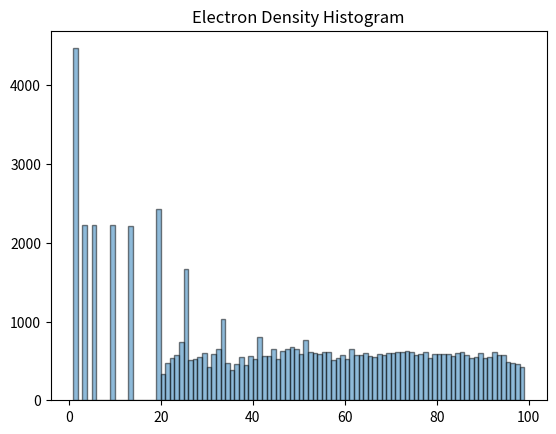
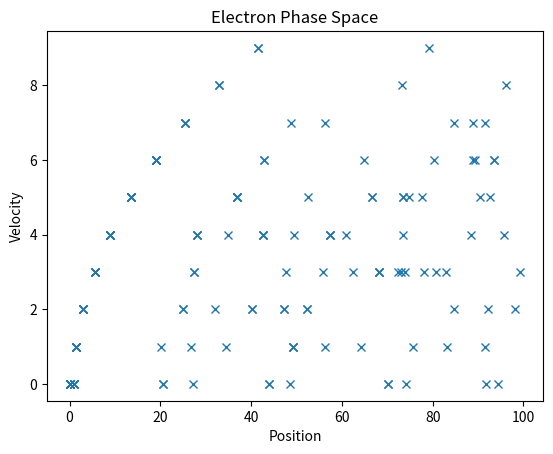
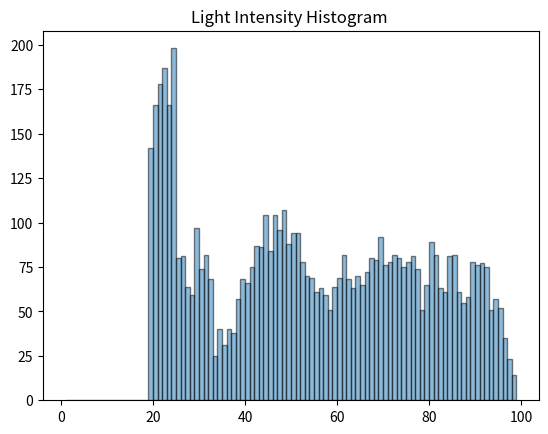
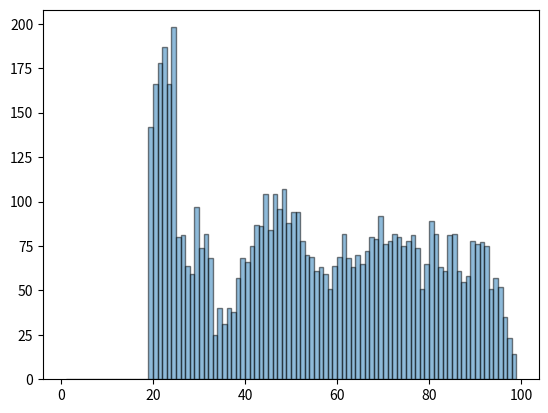

Recreate these plots in Python, in order.
'''
    ASSIGNMENT-6A
  GAGAN VIRENDRA KUMAR
       EE19B073
'''
import argparse as ap
import numpy as np
import matplotlib.pyplot as plt

class Simulate_tubelight(object):
    '''Simulate a tubelight'''
    def __init__(self,n=100,M=5,nk=1000,u0=7,p=0.5,Msig=0.2):
        self.create_universe(n,M,nk,u0,p,Msig)
        self.create_vectors()

    def create_universe(self,n=100,M=5,nk=1000,u0=7,p=0.5,Msig=0.2):
        self.n=n  # spatial grid size.
        self.M=M    # number of electrons injected per turn.
        self.nk=nk # number of turns to simulate.
        self.u0=u0  # threshold velocity.
        self.p=p # probability that ionization will occur
        self.Msig=Msig

    def create_vectors(self):
        dim=self.n*self.M
        self.xx=np.zeros(dim) # Electron position
        self.u=np.zeros(dim) # Electron velocity
        self.dx=np.zeros(dim) # Displacement in current turn
        self.I=[] # Intensity of emitted light,
        self.X=[] # Electron position
        self.V=[] # Electron velocity

    def loop(self):
        # Find the electrons present in the chamber.
        self.ii=np.where(self.xx>0)[0]

        # Compute the displacement during this turn
        self.dx[self.ii]=self.u[self.ii]+0.5

        # Advance the electron position and velocity for the turn.
        self.xx[self.ii]+=self.dx[self.ii]
        self.u[self.ii]+=1

        # Determine which particles have hit the anode
        self.hit_anode=np.where(self.xx>self.n)[0]
        self.xx[self.hit_anode]=0
        self.u[self.hit_anode]=0
        self.dx[self.hit_anode]=0

        # Find those electrons whose velocity is greater than or equal to the threshold.
        self.kk=np.where(self.u>=self.u0)[0]
        # Of these, which electrons are ionized
        self.ll=np.where(np.random.rand(len(self.kk))<=self.p)[0]
        self.kl=self.kk[self.ll]

        # Reset the velocities of these electrons to zero (they suffered an inelastic collision)
        self.u[self.kl]=0
        # The collision could have occurred at any point between the previous xi and the current xi
        self.xx[self.kl]-=self.dx[self.kl]*np.random.rand()

        # Excited atoms at this location resulted in emission from that point.
        self.I.extend(self.xx[self.kl].tolist())

        # Inject M new electrons
        m= int(np.random.randn()*self.Msig+self.M)  # actual number of electrons injected
        # Add them to unused slots. Adding randomly
        self.slots_to_add_to=np.where(self.xx==0)[0]

        if len(self.slots_to_add_to)>=m:
            random_start=np.random.randint(len(self.slots_to_add_to))
            self.xx[self.slots_to_add_to[random_start:m+random_start]]=1
            self.u[self.slots_to_add_to[random_start-m:random_start]]=0
        else: # If no free slots
            self.xx[self.slots_to_add_to]=1
            self.u[self.slots_to_add_to]=0

        self.existing_electrons=np.where(self.xx>0)[0]
        self.X.extend(self.xx[self.existing_electrons].tolist())
        self.V.extend(self.u[self.existing_electrons].tolist())

    def run_loop(self):
        [self.loop() for i in range(self.nk)]

    def plot_intensity(self):
        plt.hist(self.I,bins=np.arange(1,100),ec='black',alpha=0.5)
        plt.title("Light Intensity Histogram ")
        plt.show()

    def plot_electron_density(self):
        plt.hist(self.X,bins=np.arange(1,100),ec='black',alpha=0.5)
        plt.title("Electron Density Histogram")
        plt.show()

    def plot_intensity_table(self):
        import pandas
        a,bins,c=plt.hist(self.I,bins=np.arange(1,100),ec='black',alpha=0.5)
        xpos=0.5*(bins[0:-1]+bins[1:])
        d={'Position':xpos,'Count':a}
        p=pandas.DataFrame(data=d)
        print(p)

    def plot_electron_phase_space(self):
        plt.plot(self.xx,self.u,'x')
        plt.title("Electron Phase Space")
        plt.xlabel("Position")
        plt.figsize=(15,10)
        plt.ylabel("Velocity")
        plt.show()



if __name__=='__main__':
    parser = ap.ArgumentParser()
    parser.add_argument('-n', "--grid_size", help="Grid Size",default=100)
    parser.add_argument('-M','--no_of_electrons', help="Downscale ratio", default=5)
    parser.add_argument('-nk', '--turns', help="Number of iterations",default=500)
    parser.add_argument('-u0', '--threshold_velocity', help="Threshold Velocity for electron",default=7)
    parser.add_argument('-p', '--probability', help="Probability of collision",default=0.5)
    parser.add_argument('-Msig', '--variance', help="Variance of probability distribution ",default=0.2)
    args = vars(parser.parse_args())
    n,M,nk,u0,p,Msig=(args['grid_size'],args['no_of_electrons'],args['turns'],args['threshold_velocity'],\
                     args['probability'],args['variance'])
    a=Simulate_tubelight(n,M,nk,u0,p,Msig)
    a.run_loop()
    a.plot_electron_density()
    a.plot_electron_phase_space()
    a.plot_intensity()
    a.plot_intensity_table()
